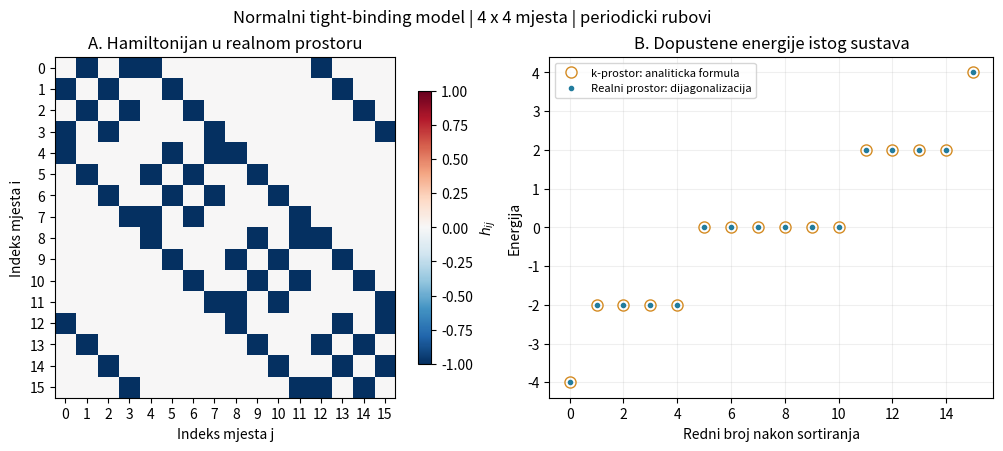

This figure's Python source: (Note: this script raises an exception after producing the figure.)
#!/usr/bin/env python3
"""Normalni tight-binding model: kvadratna resetka, korak po korak.

Pitanje: koje su dopustene energije i pripadajuce valne funkcije?
Glavni postupak: sastavi H u bazi lokalnih orbitala i rijesi H psi = E psi.
Referenca: usporedi energije s poznatom formulom u k-prostoru.

MODEL
  H0 = epsilon0 * sum_i n_i
       - t * sum_<i,j> (c_i^dagger c_j + c_j^dagger c_i)
Svaki par <i,j> u ovoj sumi brojimo jednom. Racunamo jedan spin.
Jedna orbitala po mjestu; homogeni najblizi-susjedni hopping; a = 1.
Periodicki rubovi: suprotni rubovi resetke su povezani.

REFERENCE (otisnute stranice)
  Simon, The Oxford Solid State Basics:
    str. 101, (11.4): matrica za lanac;
    str. 177, (16.1): E(k) = epsilon0 - 2*t*cos(kx*a) - 2*t*cos(ky*a).
  Zhu, Bogoliubov-de Gennes Method and Its Applications:
    str. 38, (2.3) ima hopping + lokalnu energiju + lokalni spinski clan.
    Ovdje biramo spin-ocuvajuci NN hopping, epsilon_i = epsilon0 i Omega = 0.
  Annett, Superconductivity, Superfluids and Condensates:
    str. 138, (6.57): epsilon_k - mu je normalni dio BdG matrice.
    Ovdje racunamo samo normalni model, s mu = 0; nema BdG racuna.

POKRETANJE
  python square_tb_osnove.py
Potrebni paketi: numpy, matplotlib. Parametre mijenjaj odmah ispod importa.
Skripta ispisuje rezultate i sprema square_tb_osnove.png pokraj ove datoteke.
"""

from pathlib import Path

import matplotlib
matplotlib.use("Agg")  # Spremanje slike radi i na Padobranu, bez zaslona.
import matplotlib.pyplot as plt
import numpy as np


# 1. PARAMETRI: za prvi prolaz ostavi L = 4, pa je H velicine 16 x 16.
L = 4
t = 1.0             # Energijska skala hoppinga; uzimamo t > 0.
epsilon0 = 0.0      # Jednaka lokalna energija na svakom mjestu.


def izgradi_hamiltonijan(L, t, epsilon0):
    """h_ii = epsilon0; h_ij = -t za susjede; ostalo je nula."""
    if L < 3:
        raise ValueError("Za ovaj zapis periodickih veza koristi L >= 3.")
    if t <= 0:
        raise ValueError("U ovom uvodnom primjeru koristi t > 0.")

    N = L * L
    H = np.zeros((N, N))

    for y in range(L):
        for x in range(L):
            i = x + L * y   # Mjesto (x, y) ima jedan indeks i.

            # Lokalna energija: dijagonala matrice.
            H[i, i] = epsilon0

            # Susjed u smjeru +x. Modulo povezuje zadnji i prvi stupac.
            j = (x + 1) % L + L * y
            H[i, j] = -t
            H[j, i] = -t   # Ista veza u obrnutom smjeru.

            # Susjed u smjeru +y. Modulo povezuje zadnji i prvi redak.
            j = x + L * ((y + 1) % L)
            H[i, j] = -t
            H[j, i] = -t

    return H


def analiticke_energije(L, t, epsilon0):
    """Referenca za ISTU konacnu periodicku resetku; a = 1."""
    rezultat = []
    for mx in range(L):
        kx = 2 * np.pi * mx / L
        for my in range(L):
            ky = 2 * np.pi * my / L
            E = epsilon0 - 2 * t * (np.cos(kx) + np.cos(ky))
            rezultat.append(E)
    return np.sort(rezultat)


def main():
    # 2. REALNI PROSTOR: matrica u bazi orbitala na pojedinim mjestima.
    N = L * L
    H = izgradi_hamiltonijan(L, t, epsilon0)

    # 3. NUMERICKO RJESENJE: energije rastu redom; stupci psi su vektori.
    energije, psi = np.linalg.eigh(H)
    # Za stanje alpha: H @ psi[:, alpha] = energije[alpha] * psi[:, alpha].

    # 4. REFERENCA U k-PROSTORU: provjera svih N energija.
    referenca_k = analiticke_energije(L, t, epsilon0)
    greska = np.max(np.abs(energije - referenca_k))
    if not np.allclose(energije, referenca_k, atol=1e-10, rtol=1e-12):
        raise RuntimeError("Numericke i analiticke energije se ne slazu.")

    # 5. FIZICKO ZNACENJE VEKTORA: najniza energija je energije[0].
    psi0 = psi[:, 0]
    vjerojatnost = np.abs(psi0) ** 2

    print(f"Resetka: {L} x {L}; broj orbitala po spinu: N = {N}")
    print(f"Hamiltonova matrica: {H.shape}; periodicki rubni uvjeti")
    print(f"t = {t}; epsilon0 = {epsilon0}; mu = 0")
    if N <= 25:
        print("\nIndeksi mjesta: i = x + L*y (x ide po stupcima, y po redcima)")
        print(np.arange(N).reshape(L, L))
        print("\nH: redak i i stupac j odgovaraju mjestima i i j")
        with np.printoptions(precision=2, suppress=True, linewidth=150):
            print(H)

    print("\nStanje alpha     E iz matrice       E iz k-formule")
    for alpha in range(N):
        print(f"{alpha:8d}       {energije[alpha]:12.7f}      {referenca_k[alpha]:12.7f}")
    print(f"\nNajveca razlika energija: {greska:.3e}")
    print(f"Najniza energija: {energije[0]:.7f}")
    print(f"Zbroj |psi0_i|^2: {vjerojatnost.sum():.12f}")
    if N <= 25:
        print("\n|psi0_i|^2 na resetki: vjerojatnost za jedno najnize stanje")
        with np.printoptions(precision=4, suppress=True):
            print(vjerojatnost.reshape(L, L))
    print(f"Za ovaj model ocekujemo jednoliko |psi0_i|^2 = 1/N = {1/N:.7f}")

    # 6. SLIKA: matrica je glavni rezultat; k-formula je referenca.
    fig, axes = plt.subplots(1, 2, figsize=(10.5, 4.4), layout="constrained")
    skala = max(t, abs(epsilon0))
    slika = axes[0].imshow(H, cmap="RdBu_r", vmin=-skala, vmax=skala)
    axes[0].set(title="A. Hamiltonijan u realnom prostoru",
                xlabel="Indeks mjesta j", ylabel="Indeks mjesta i")
    fig.colorbar(slika, ax=axes[0], label=r"$h_{ij}$", shrink=0.8)

    alpha = np.arange(N)
    axes[1].plot(alpha, referenca_k, "o", markersize=8, markerfacecolor="none",
                 color="#d48b23", label="k-prostor: analiticka formula")
    axes[1].plot(alpha, energije, ".", markersize=6, color="#227c9d",
                 label="Realni prostor: dijagonalizacija")
    axes[1].set(title="B. Dopustene energije istog sustava",
                xlabel="Redni broj nakon sortiranja", ylabel="Energija")
    axes[1].legend(fontsize=8)
    axes[1].grid(alpha=0.2)
    if N <= 25:
        axes[0].set_xticks(alpha)
        axes[0].set_yticks(alpha)
        axes[1].set_xticks(alpha[::2])
    fig.suptitle(f"Normalni tight-binding model | {L} x {L} mjesta | periodicki rubovi")
    putanja = Path(__file__).resolve().with_suffix(".png")
    fig.savefig(putanja, dpi=150)
    plt.close(fig)
    print(f"\nSlika spremljena: {putanja}")


if __name__ == "__main__":
    main()
